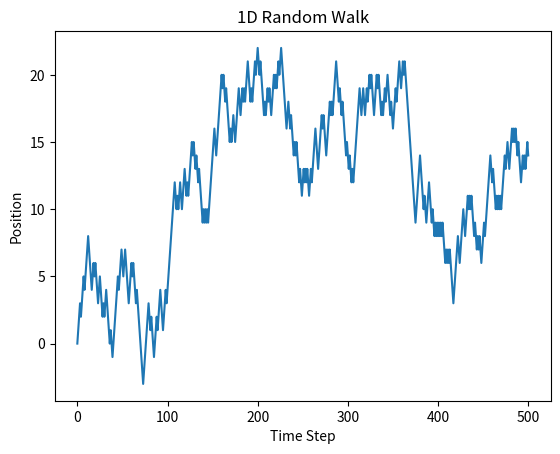

Write the Python code that produced this figure.
import matplotlib.pyplot as plt
import numpy as np

# Parameters
p = 0.5 
num_steps = 500
start_state = 0

# Initialize array to store walk
walk = np.zeros(num_steps+1)
walk[0] = start_state

# Simulate random walk  
for i in range(1, num_steps+1):
    if np.random.rand() < p:
        walk[i] = walk[i-1] + 1
    else:
        walk[i] = walk[i-1] - 1

# Plot results        
plt.plot(walk)
plt.title("1D Random Walk")
plt.xlabel("Time Step")
plt.ylabel("Position")
plt.show()

# Calculate empirical probability distribution
values, counts = np.unique(walk, return_counts=True)
prob_dist = counts / num_steps
print(prob_dist)